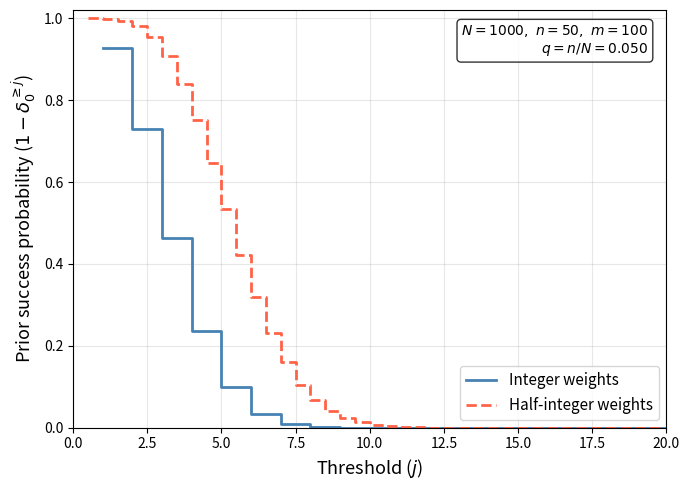

Write the Python code that produced this figure.
import numpy as np
import matplotlib.pyplot as plt
from scipy.special import gammaln


# Integer-weight prior (vectorized)
def integer_prior_all_j(N: int, n: int) -> np.ndarray:
    """
    Returns array of 1 - delta_0^{>=j} for j = 1, ..., n
    under integer weights (exact membership only).

    P(overlap >= j) where overlap ~ Hypergeometric(N, n, n).
    We compute the full PMF and take the survival function.

    Returns: shape (n,) array indexed by j-1
    """
    from scipy.stats import hypergeom
    rv = hypergeom(M=N, n=n, N=n)
    pmf = rv.pmf(np.arange(0, n + 1))
    sf = np.flip(np.cumsum(np.flip(pmf)))
    return sf[1:]


# Half-integer prior (vectorized, Lemma 3)
def half_integer_prior_all_j(
    N: int,
    n: int,
    m: int,
) -> np.ndarray:
    """
    Returns array of 1 - delta_0^{>=j} for j = 0.5, 1.0, 1.5, ..., n
    under half-integer weights (Lemma 3).

    U partitioned into:
      A: n elements with weight 1   (exact members)
      B: m elements with weight 1/2 (proximate frames)
      C: N-n-m elements with weight 0

    Weighted overlap W = a + b/2 where (a, b) ~ MultivariateHypergeometric.

    Returns: shape (2n,) array for j = 0.5, 1.0, ..., n  (step 0.5)
    """
    N_C = N - n - m
    log_denom = gammaln(N + 1) - gammaln(n + 1) - gammaln(N - n + 1)

    a_vals = np.arange(0, n + 1)
    b_vals = np.arange(0, m + 1)
    A, B = np.meshgrid(a_vals, b_vals, indexing="ij")
    C_mat = n - A - B

    valid = (C_mat >= 0) & (C_mat <= N_C) & (B <= m)

    log_p = np.full(A.shape, -np.inf)
    Av, Bv, Cv = A[valid], B[valid], C_mat[valid]

    log_p[valid] = (
        gammaln(n + 1) - gammaln(Av + 1) - gammaln(n - Av + 1)
        + gammaln(m + 1) - gammaln(Bv + 1) - gammaln(m - Bv + 1)
        + gammaln(N_C + 1) - gammaln(Cv + 1) - gammaln(N_C - Cv + 1)
        - log_denom
    )

    W = A + 0.5 * B

    thresholds = np.arange(1, 2 * n + 1) * 0.5

    probs = np.zeros(len(thresholds))
    p_mat = np.where(valid, np.exp(np.clip(log_p, -700, 0)), 0.0)

    for idx, thresh in enumerate(thresholds):
        mask = W >= thresh - 1e-9
        probs[idx] = p_mat[mask].sum()

    return probs


# Plot: Prior success probability vs threshold j (linear scale)
def plot_prior_success(
    N: int = 1000,
    n: int = 50,
    m: int = 100,
    save_path: str = "fig_prior_success.png",
):
    """
    Plot 1 - delta_0^{>=j} vs j, integer vs half-integer weights,
    linear scale, zoomed to low-j region.
    """
    print(f"  Computing integer-weight priors (N={N}, n={n})...")
    prior_int = integer_prior_all_j(N, n)
    j_int = np.arange(1, n + 1, dtype=float)

    print(f"  Computing half-integer-weight priors (m={m})...")
    prior_half = half_integer_prior_all_j(N, n, m)
    j_half = np.arange(1, 2 * n + 1) * 0.5

    fig, ax = plt.subplots(figsize=(7, 5))

    zoom = 20
    ax.step(j_int[j_int <= zoom],
            prior_int[j_int <= zoom],
            where="post", color="steelblue", linewidth=2.0,
            label="Integer weights")
    ax.step(j_half[j_half <= zoom],
            prior_half[j_half <= zoom],
            where="post", color="tomato", linewidth=2.0, linestyle="--",
            label="Half-integer weights")
    ax.set_xlabel("Threshold ($j$)", fontsize=13)
    ax.set_ylabel(r"Prior success probability ($1 - \delta_0^{\geq j}$)",
                  fontsize=13)
    # ax.set_title("Prior Success Probability vs Threshold", fontsize=13)
    ax.legend(fontsize=11)
    ax.set_xlim(0, zoom)
    ax.set_ylim(0, 1.02)
    ax.grid(True, alpha=0.3)
    ax.annotate(
        f"$N={N},\\ n={n},\\ m={m}$\n$q = n/N = {n/N:.3f}$",
        xy=(0.97, 0.97), xycoords="axes fraction",
        ha="right", va="top", fontsize=10,
        bbox=dict(boxstyle="round,pad=0.3", fc="white", alpha=0.8),
    )

    # plt.suptitle(
    #     "Lemma 3: Half-Integer Weights Increase Adversary Prior Success\n"
    #     r"(larger $1-\delta_0^{\geq j}$ $\Rightarrow$ harder to protect privacy)",
    #     fontsize=13, fontweight="bold", y=1.02,
    # )
    plt.tight_layout()
    plt.savefig(save_path, dpi=150, bbox_inches="tight")
    plt.close()
    print(f"  Saved: {save_path}")


if __name__ == "__main__":
    plot_prior_success(
        N=1000,
        n=50,
        m=100,
        save_path="fig1_prior_success.png",
    )
    print("\nDone.")
